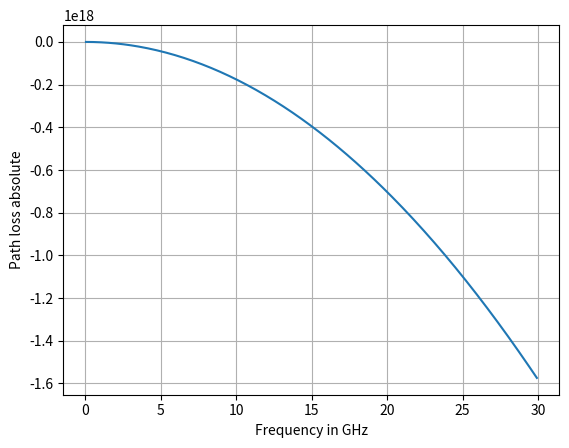
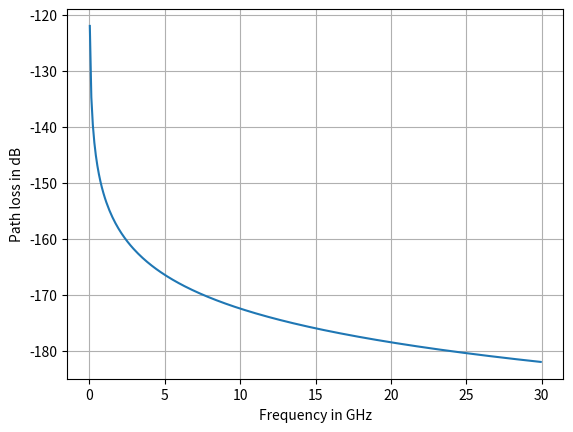

Reproduce these figures in Python, in order.
# -*- coding: utf-8 -*-
"""
Created on Thu May  7 14:45:42 2020

[redacted]
"""
'''
Inputs needed:
    SNR 
    Transmitter gain Gt 
    Receiver gain Gr 
    distance d 
    frequency f 
    system noise temperatuer Ts
    3 Different data rates are used to calculate the required transmitter power:
        1 kbit/s
        250 kbit/s
        1 Mbit/s

The tool will spit out transmit power required to complete the link budget
for each data rate and gain you put in, aka the outputs:
    Transmit power

This tool is verified with the paper: 
Power Budgets for CubeSat Radios to Support Ground Communications and Inter-Satellite Links

'''
import numpy as np
import matplotlib.pyplot as plt

def SNRC(Eb,N0,R,Bw):
    SNR = 10*np.log10(Eb/N0) + 10*np.log10(R/Bw)
    return SNR

def Shannon(Bw,SNR):
    C = Bw*np.log2(1+(10**(SNR/10)))
    return C

def Gain(dant,c,f):
    A = np.pi/4*dant*dant
    lamb = c/f
    print(lamb)
    G = 4*np.pi*A/(lamb*lamb)
    return 10*np.log10(G)

def Pw2Pdbm(P):
    Pdbm = 10*np.log10(1000*P)
    return Pdbm

def tempc(Tant,Lr,T0,F):
    Tr = T0/Lr*(F-Lr)
    Ts = Tant + Tr
    return Ts

def Lpcalc(d,f,c):
    Lp = (4*np.pi*(d*1000)*f/c)**2
    return Lp


for i in [1.35, 8.3, 30.]:          #This is the list with gains you can change accordingly
    SNR  = 9.5          #[dB]       #All input parameter that are kept the same over-
#    Pt   = 4.0          #[W]       #- all different calculations.
    Gt   = i           #[dBi]
    Gr   = i           #[dBi]
    d    = 900.         #[km]
    f    = 2.2*10**9   #[Hz]
    Ts   = 1250.        #[K]
     #dant = 0.09        #[m]
    Bw   = 25000        #[HZ]

    Rl   = 12000       #[bit/s]     #Data rates can be altered as well
    Rm   = 250000       #[bit/s]
    Rh   = 1000000       #[bit/s]
    
    
    '''
    Tant = 150          #[K]    
    T0   = 290.         #[K]
    Lr   = 0.5
    F    = 5.           #[dB]
    '''
    k    = 1.38*10**(-23)    #[J/K]
    c    = 299792458.0       #[m/s] 
    
    
#    Ptdbm = Pw2Pdbm(Pt)
#    print("Pt =",np.round(Ptdbm,2)," dBm")
    
    Lp = 10*np.log10(Lpcalc(d,f,c)) #[dB]
#    print("Lp =",np.round(Lp,2)," dB")

#Gtr = Gain(dant,c,f)
#print("Gtr =",np.round(Gtr,2)," dB")

    Lo = 4 #dB --> 2 dB for all other propagation losses and 2 for the link margin
    
#    R = 10**((Ptdbm - 30 - 0.2 + Gt + Gr - Lp - Lo -(10*np.log10(k)+0.6) - 10*np.log10(Ts) - SNR)/10) #bit/s
#    print("R =",np.round(R/1000,3)," kbit/s")
    Rlim = Shannon(Bw,SNR)
#    print("Rlim =",np.round(Rlim/1000,3)," kbit/s")
    
    
    print("Gain =",i,"dB")
    Plow = 0.2 - Gt - Gr + Lp + Lo + (10*np.log10(k)+0.6) + 10*np.log10(Ts) + 10*np.log10(Rl) + SNR
    print("Low bitrate power: ",np.round(10**(Plow/10),5)," W")
    
    Pmed = 0.2 - Gt - Gr + Lp + Lo + (10*np.log10(k)+0.6) + 10*np.log10(Ts) + 10*np.log10(Rm) + SNR
    print("Med bitrate power: ",np.round(10**(Pmed/10),3)," W")
    
    Phigh =  0.2 - Gt - Gr + Lp + Lo + (10*np.log10(k)+0.6) + 10*np.log10(Ts) + 10*np.log10(Rh) + SNR
    print("High bitrate power: ",np.round(10**(Phigh/10),3)," W")
    
    print("")

c    = 299792458.0       #[m/s]
Freqlst = np.arange(0.03,30.,0.1)

Pathloss = np.zeros(len(Freqlst))

for i in range(0,len(Freqlst)):
    Pathloss[i] = Lpcalc(1000,Freqlst[i]*10**9,c)

PathlossdB = -10*np.log10(Pathloss) #[dB]


plt.close("all")  

f2 = plt.figure()
plt.plot(Freqlst,-Pathloss)
plt.xlabel("Frequency in GHz")
plt.ylabel("Path loss absolute")
plt.grid()
  
f1 = plt.figure()
plt.plot(Freqlst,PathlossdB)
plt.xlabel("Frequency in GHz")
plt.ylabel("Path loss in dB")
plt.grid()
plt.show()





'''
#------------------------Verification to table 7 of paper----------------------------------------------------
Uncomment this part to get the verification calculations that match up with the paper

SNR  = 9.6         #[dB]
Pt   = 0.03162      #[W]
Gt   = 5.          #[dBi]
Gr   = 5.        #[dBi]
d    = 10.         #[km]
f    = 2.45*10**9    #[Hz]
Ts   = 1250.        #[K]
#dant = 0.09         #[m]

'''
'''
Tant = 150          #[K]    
T0   = 290.         #[K]
Lr   = 0.5
F    = 5.           #[dB]
'''
''' 
k    = 1.38*10**(-23)    #[J/K]
c    = 299792458.0       #[m/s]  

def Gain(dant,c,f):
    A = np.pi/4*dant*dant
    lamb = c/f
    G = 4*np.pi*A/(lamb*lamb)
    return 10*np.log10(G)

def Pw2Pdbm(P):
    Pdbm = 10*np.log10(1000*P)
    return Pdbm

def tempc(Tant,Lr,T0,F):
    Tr = T0/Lr*(F-Lr)
    Ts = Tant + Tr
    return Ts

def Lpcalc(d,f,c):
    Lp = (4*np.pi*(d*1000)*f/c)**2
    return Lp

Ptdbm = Pw2Pdbm(Pt)
print("Pt =",np.round(Ptdbm,2)," dBm")

Lp = 10*np.log10(Lpcalc(d,f,c)) #[dB]
print("Lp =",np.round(Lp,2)," dB")

#Gtr = Gain(dant,c,f)
#print("Gtr =",np.round(Gtr,2)," dB")

Lo = 2 #dB --> all other propagation losses

R = 10**((Ptdbm - 30 - 0.2 + Gt + Gr - Lp - Lo -(10*np.log10(k)+0.6) - 10*np.log10(Ts) - SNR)/10) #bit/s
print("R =",np.round(R/1000000,3)," Mbit/s")

''' 

      